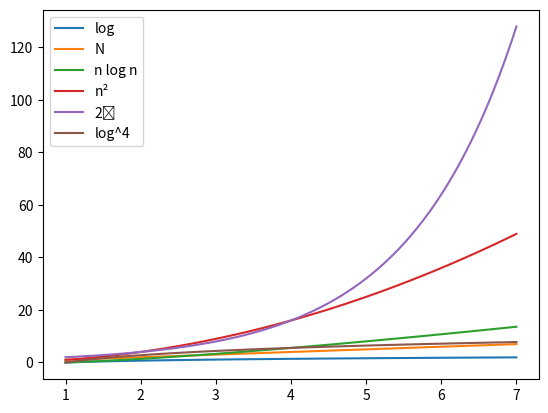

Source code (Python):
import matplotlib as mpl
import matplotlib.pyplot as plt
import numpy as np
from math import factorial as fac

g_xlim = [ 1, 7 ]

def plot_fun( fun, name ):
	x_vals = np.linspace( g_xlim[0], g_xlim[1], 100, endpoint=True )
	y_vals = fun( x_vals )
	plt.plot( x_vals, y_vals, label = name )

def factorial(n):
    return functools.reduce((lambda x,y: x*y),range(1,n+1))

def N( x ):
	return x

def C( x ):
	return 1

def log( x ):
	return np.log( x )

def log_4( x ):
	return np.log( x ** 4 )

def nlogn( x ):
	return x * np.log( x )

def nsq( x ):
	return x**2

def npower( x ):
	return 2**x

def nfac( x ):
	return fac( x )

plot_fun( log, "log" )
plot_fun( N, "N" )
plot_fun( nlogn, "n log n" )
plot_fun( nsq, "n²" )
plot_fun( npower, "2ⁿ" )
plot_fun( log_4, "log^4" )

plt.legend()
plt.show()